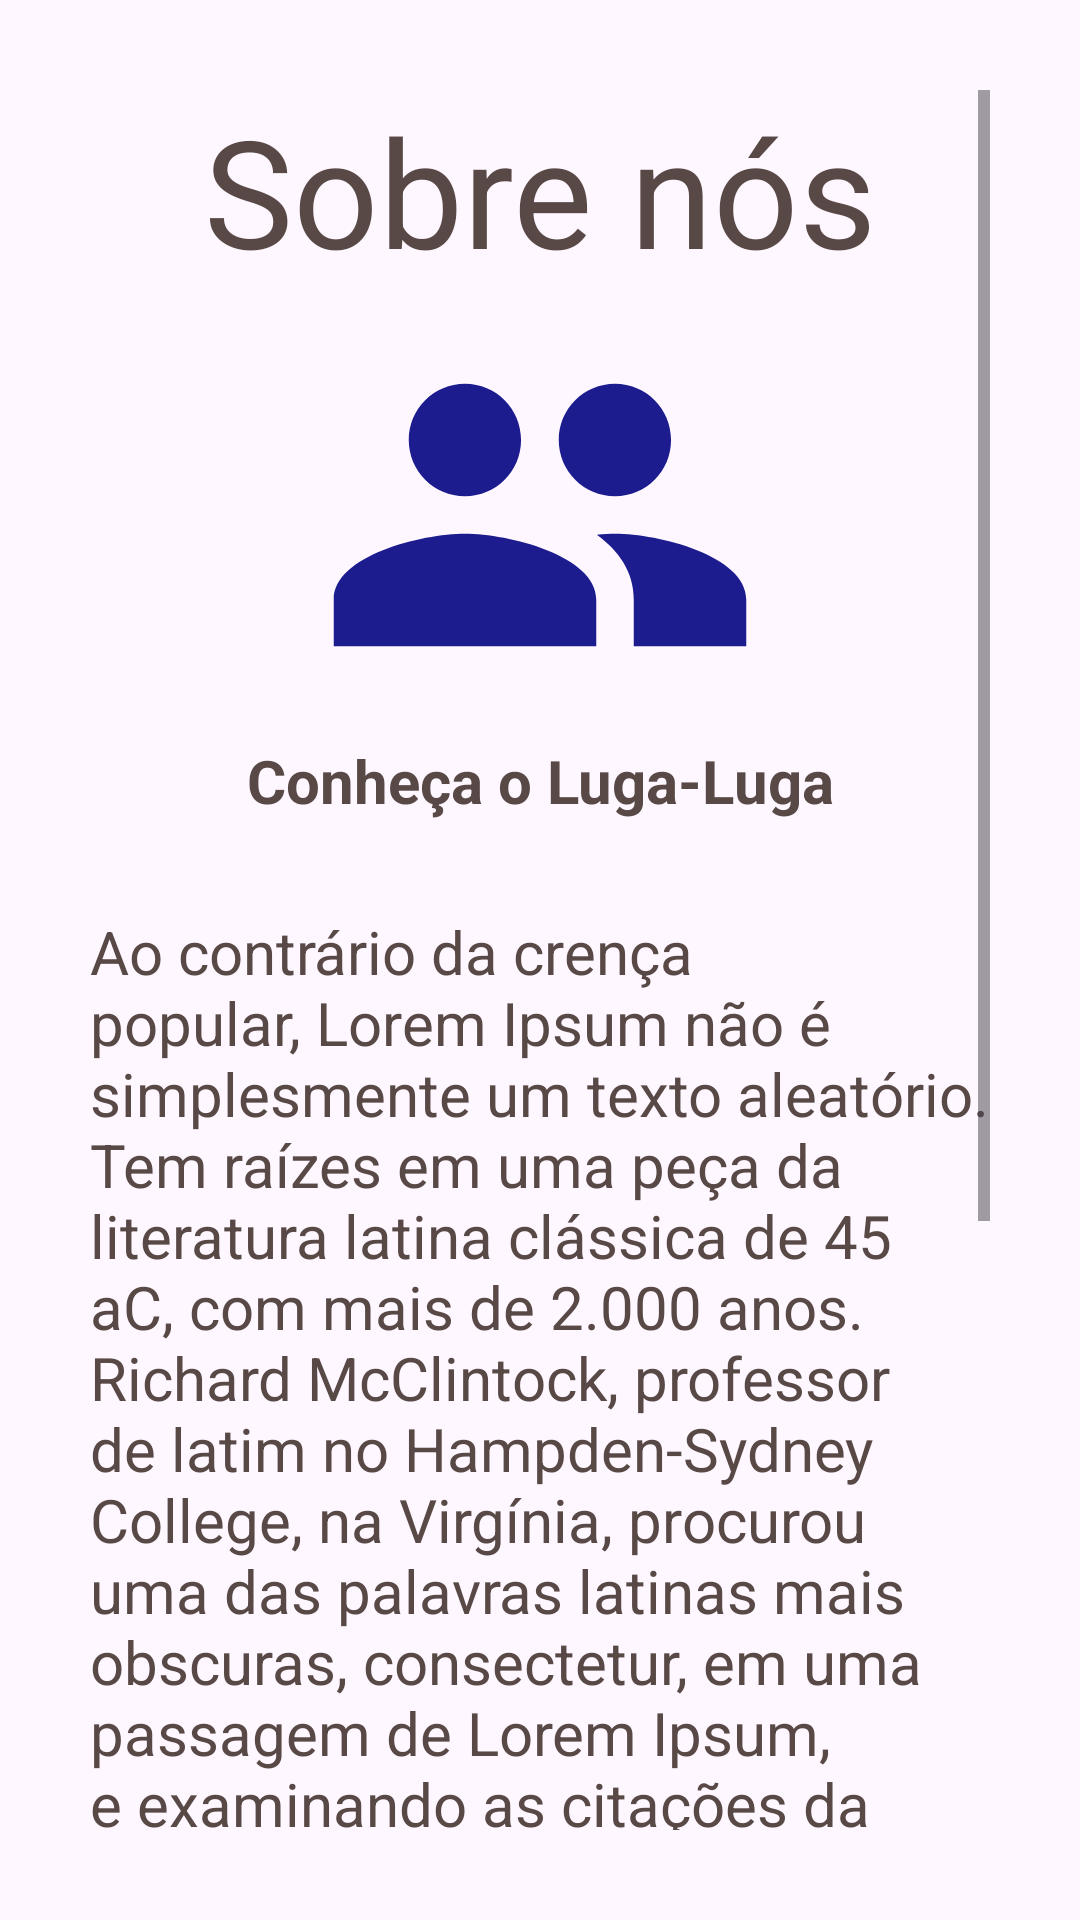

Reconstruct the res/layout file that produces this screen, plus the resources it refers to.
<!-- AndroidManifest.xml: application theme Theme.LugaLuga -->
<!-- res/layout/fragment_sobre_nos.xml -->
<?xml version="1.0" encoding="utf-8"?>
<FrameLayout xmlns:android="http://schemas.android.com/apk/res/android"
    xmlns:app="http://schemas.android.com/apk/res-auto"
    xmlns:tools="http://schemas.android.com/tools"
    android:layout_width="match_parent"
    android:layout_height="match_parent"
    tools:context=".view.SobreNosFragment">

    <ScrollView
        android:id="@+id/scrow"
        android:layout_width="match_parent"
        android:layout_height="match_parent"
        app:layout_constraintTop_toTopOf="parent"
        app:layout_constraintStart_toStartOf="parent"
        app:layout_constraintEnd_toEndOf="parent"
        android:layout_margin="30dp">

        <androidx.constraintlayout.widget.ConstraintLayout
            android:layout_width="match_parent"
            android:layout_height="match_parent">


            <TextView
                android:id="@+id/titul"
                android:layout_width="wrap_content"
                android:layout_height="wrap_content"
                android:hint="@string/titul2"
                android:textColorHint="@color/cinzaEscuro"
                android:textSize="50dp"
                app:layout_constraintEnd_toEndOf="parent"
                app:layout_constraintStart_toStartOf="parent" />

            <ImageView
                android:id="@+id/img"
                android:layout_width="wrap_content"
                android:layout_height="wrap_content"
                android:src="@drawable/baseline_people_24"
                app:layout_constraintEnd_toEndOf="parent"
                app:layout_constraintStart_toStartOf="parent"
                app:layout_constraintTop_toBottomOf="@id/titul">
            </ImageView>

            <TextView
                android:id="@+id/subtitul"
                android:layout_width="wrap_content"
                android:layout_height="wrap_content"
                android:hint="@string/subtitul"
                android:textColorHint="@color/cinzaEscuro"
                android:textSize="20dp"
                app:layout_constraintEnd_toEndOf="parent"
                app:layout_constraintStart_toStartOf="parent"
                app:layout_constraintTop_toBottomOf="@id/img"/>

            <TextView
                android:id="@+id/textao"
                android:layout_width="wrap_content"
                android:layout_height="wrap_content"
                android:hint="@string/textao"
                android:textColorHint="@color/cinzaEscuro"
                android:textSize="20dp"
                app:layout_constraintEnd_toEndOf="parent"
                app:layout_constraintStart_toStartOf="parent"
                app:layout_constraintTop_toBottomOf="@id/subtitul"
                android:layout_marginTop="30dp"/>

        </androidx.constraintlayout.widget.ConstraintLayout>
    </ScrollView>

</FrameLayout>
<!-- resources referenced by this layout -->
<resources>
  <color name="cinzaEscuro">#584946</color>
  <!-- drawable baseline_people_24 (drawable) -->
  <vector android:height="150dp" android:tint="#1C1C8E"
      android:viewportHeight="24" android:viewportWidth="24"
      android:width="150dp" xmlns:android="http://schemas.android.com/apk/res/android">
      <path android:fillColor="@android:color/white" android:pathData="M16,11c1.66,0 2.99,-1.34 2.99,-3S17.66,5 16,5c-1.66,0 -3,1.34 -3,3s1.34,3 3,3zM8,11c1.66,0 2.99,-1.34 2.99,-3S9.66,5 8,5C6.34,5 5,6.34 5,8s1.34,3 3,3zM8,13c-2.33,0 -7,1.17 -7,3.5L1,19h14v-2.5c0,-2.33 -4.67,-3.5 -7,-3.5zM16,13c-0.29,0 -0.62,0.02 -0.97,0.05 1.16,0.84 1.97,1.97 1.97,3.45L17,19h6v-2.5c0,-2.33 -4.67,-3.5 -7,-3.5z"/>
  </vector>
  <string name="subtitul"><b>Conheça o Luga-Luga</b></string>
  <string name="textao">Ao contrário da crença popular, Lorem Ipsum não é simplesmente um texto aleatório. Tem raízes em uma peça da literatura latina clássica de 45 aC, com mais de 2.000 anos. Richard McClintock, professor de latim no Hampden-Sydney College, na Virgínia, procurou uma das palavras latinas mais obscuras, consectetur, em uma passagem de Lorem Ipsum, e examinando as citações da palavra na literatura clássica, descobriu a fonte indubitável. Lorem Ipsum vem das seções 1.10.32 e 1.10.33 de "de Finibus Bonorum et Malorum" (Os Extremos do Bem e do Mal) de Cícero, escrito em 45 AC. Este livro é um tratado sobre a teoria da ética, muito popular durante o Renascimento. A primeira linha de Lorem Ipsum, "Lorem ipsum dolor sit amet..", vem de uma linha na seção 1.10.32.</string>
  <string name="titul2">Sobre nós</string>
  <style name="Theme.LugaLuga" parent="Base.Theme.LugaLuga" />
  <style name="Base.Theme.LugaLuga" parent="Theme.Material3.DayNight.NoActionBar">
          
          <item name="colorPrimary">@color/pink</item>
      </style>
  <color name="pink">#1C1C8E</color>
</resources>
